Image classification data set "skripsi" (dedihkurnia/skripsi on GitHub). Class labels (12): gymnocalycium mihanovichii var. filadelfiense, p.leninghausii cv. albispina, Coryphantha laui, Coryphantha laui 22, Echinopsis peruviana, Gymnocalycium baldianum, Gymnocalycium mihanovichii, Mammillaria spinosissima f r, Opuntia microdasys, Parodia leninghausii, Parodia leungsi, Parodia leninghausii albispina.

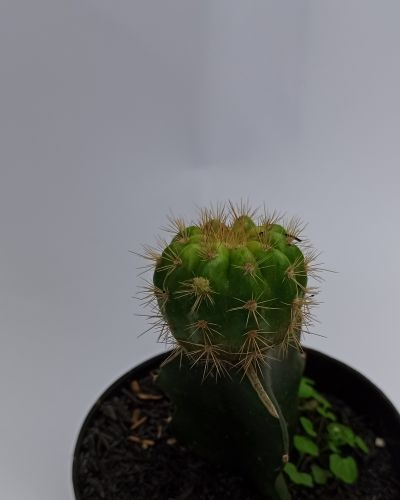
Label: Gymnocalycium mihanovichii

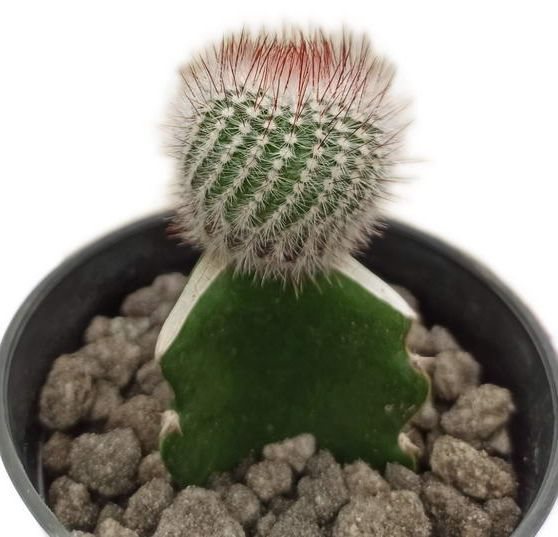
Label: Mammillaria spinosissima f r

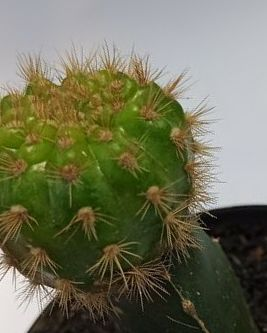
Label: gymnocalycium mihanovichii var. filadelfiense

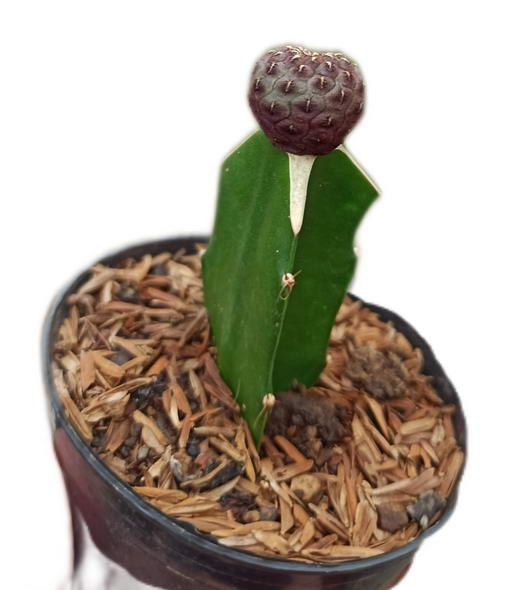
Label: Coryphantha laui 22

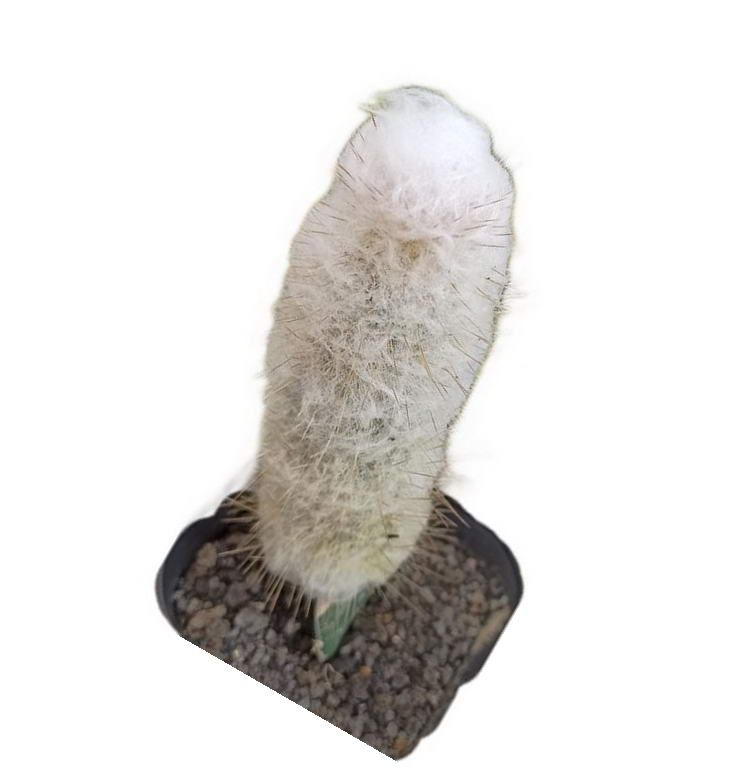
Label: Parodia leninghausii albispina

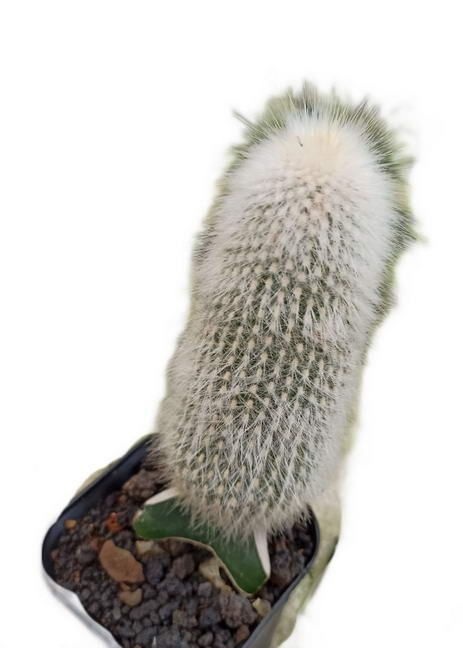
Label: p.leninghausii cv. albispina
